21-way image classification set "augmented_dataset" from GitHub (NamanGandhi2005/Ultra-fruit-analyser); label vocabulary: apple stage 1, apple stage 2, apple stage 3, banana stage 1, banana stage 2, banana stage 3, banana stage 4, banana stage 5, banana stage 6, banana stage 7, banana stage 8, banana stage 9, mango stage 1, mango stage 2, mango stage 3, mango stage 4, orange stage 1, orange stage 2, orange stage 3, orange stage 4, orange stage 5.

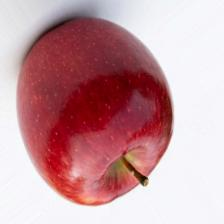
Label: apple stage 2

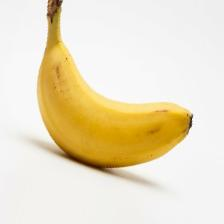
Label: banana stage 5

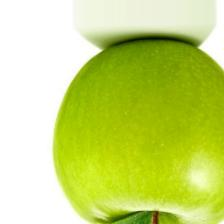
Label: apple stage 1

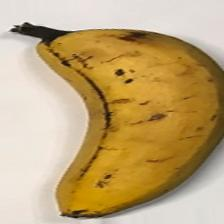
Label: banana stage 6

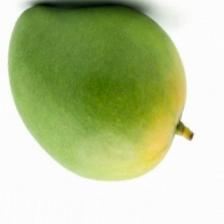
Label: mango stage 2

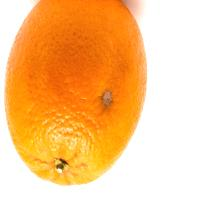
Label: orange stage 4
